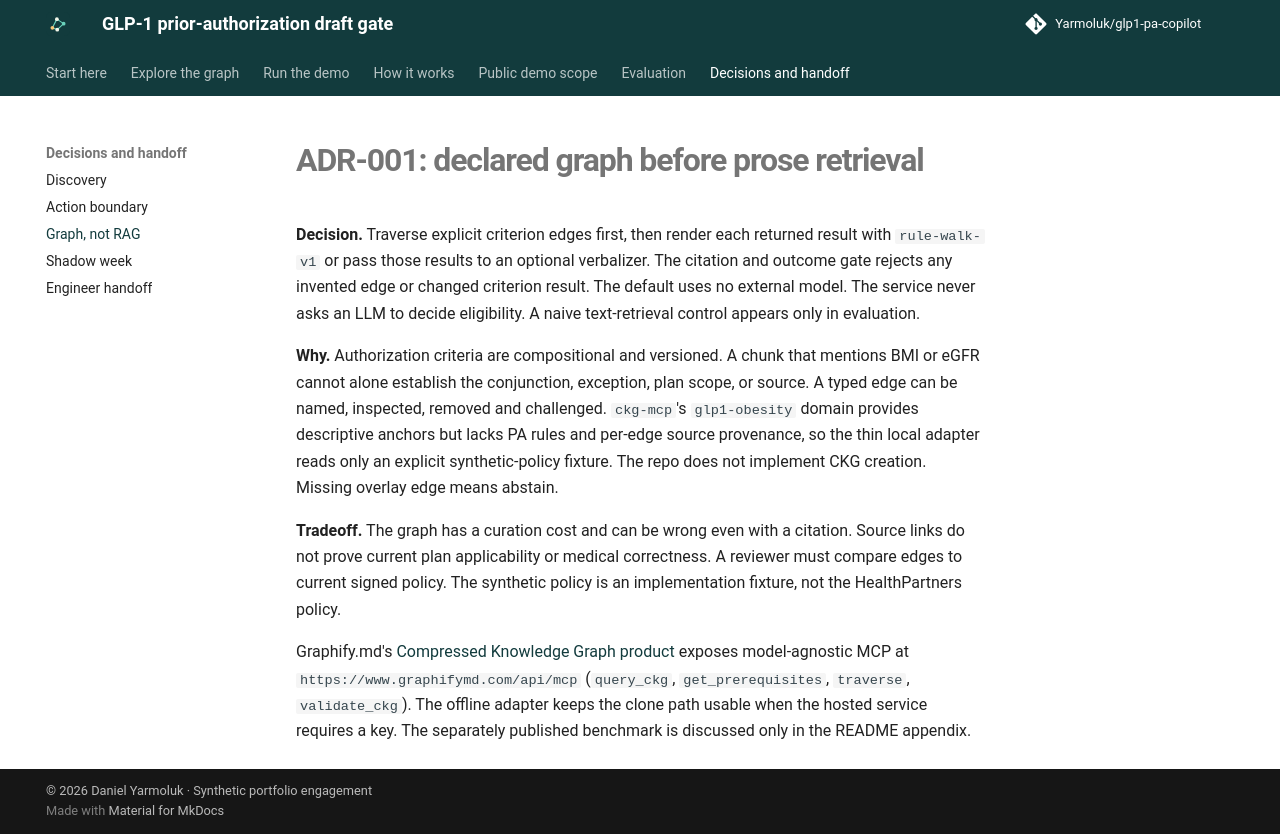

repository: Yarmoluk/glp1-pa-copilot · page: adr-001-graph-not-rag/index.html · generator: mkdocs

# ADR-001: declared graph before prose retrieval

**Decision.** Traverse explicit criterion edges first, then render each returned result with `rule-walk-v1` or pass those results to an optional verbalizer. The citation and outcome gate rejects any invented edge or changed criterion result. The default uses no external model. The service never asks an LLM to decide eligibility. A naive text-retrieval control appears only in evaluation.

**Why.** Authorization criteria are compositional and versioned. A chunk that mentions BMI or eGFR cannot alone establish the conjunction, exception, plan scope, or source. A typed edge can be named, inspected, removed and challenged. `ckg-mcp`'s `glp1-obesity` domain provides descriptive anchors but lacks PA rules and per-edge source provenance, so the thin local adapter reads only an explicit synthetic-policy fixture. The repo does not implement CKG creation. Missing overlay edge means abstain.

**Tradeoff.** The graph has a curation cost and can be wrong even with a citation. Source links do not prove current plan applicability or medical correctness. A reviewer must compare edges to current signed policy. The synthetic policy is an implementation fixture, not the HealthPartners policy.

Graphify.md's [Compressed Knowledge Graph product](https://graphifymd.com) exposes model-agnostic MCP at `https://www.graphifymd.com/api/mcp` (`query_ckg`, `get_prerequisites`, `traverse`, `validate_ckg`). The offline adapter keeps the clone path usable when the hosted service requires a key. The separately published benchmark is discussed only in the README appendix.
